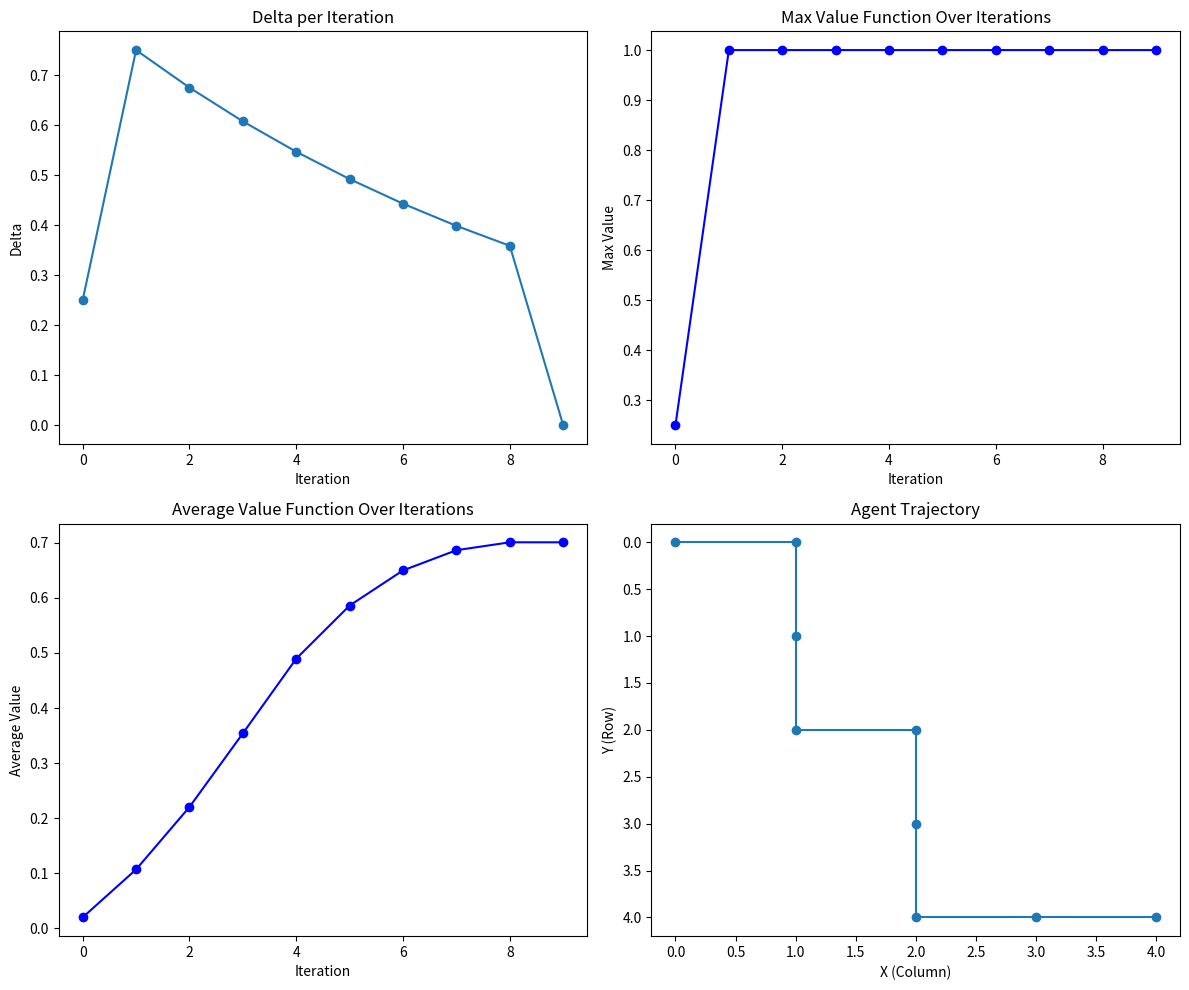
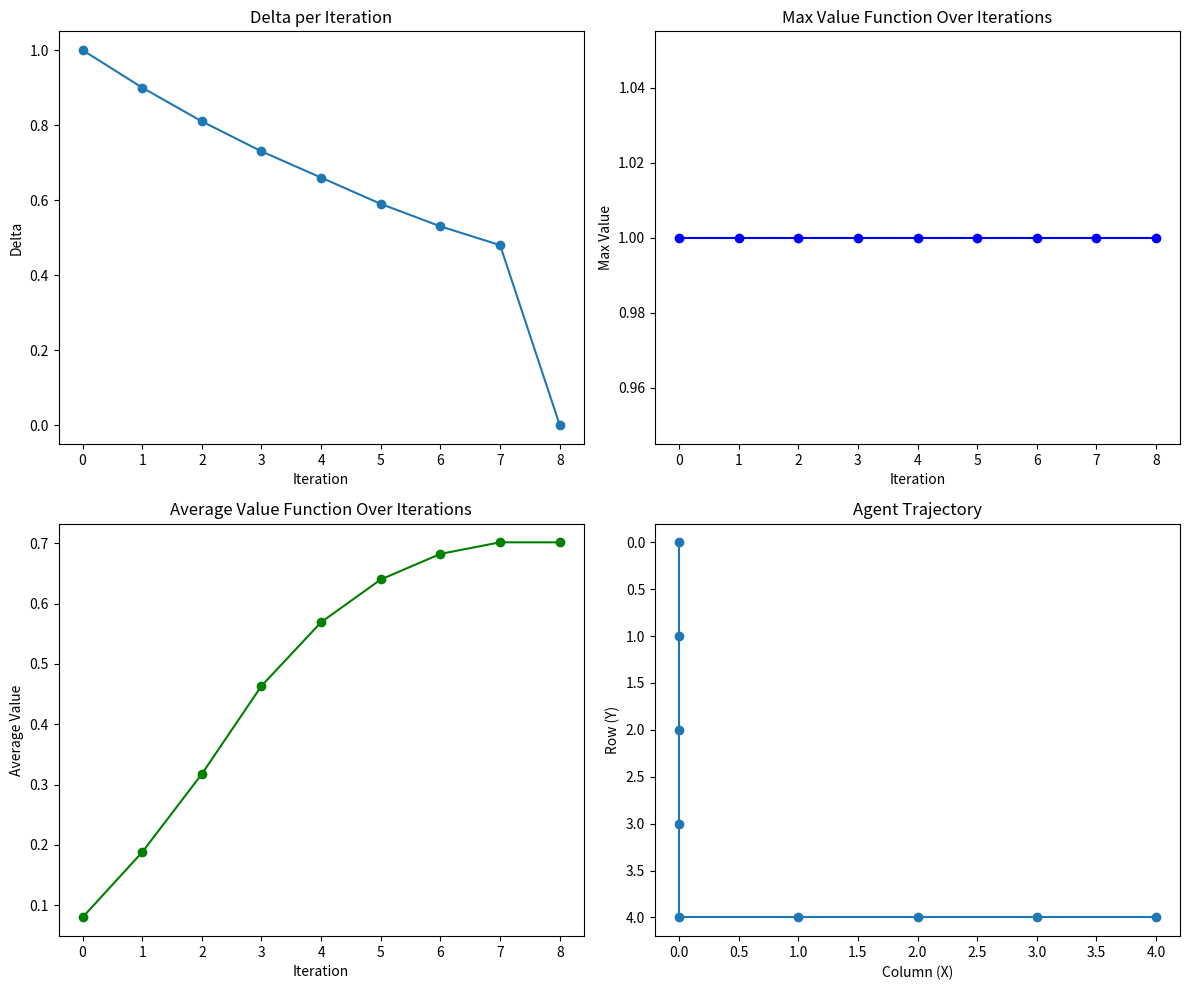

These charts were generated, in order, by the following Python code:
# -*- coding: utf-8 -*-
"""250324 2172012_김조아.ipynb

Automatically generated by Colab.

Original file is located at
    https://colab.research.google.com/drive/1R3bvMeU7Q1H3KwAgNeQq3Rs6eU5SRV9N

## 다이나믹 프로그래밍

다이나믹 프로그래밍은 model-based 접근법으로, 환경의 전이 확률과 보상을 알고 있을 때 사용됩니다. 이번 코드에서는 DP 기법의 가치 이터레이션 (Value Iteration), 정책 이터레이션 (Policy Iteration)을 활용해 최적 정책을 찾습니다.

다음 환경(**GridWorldEnvironment**)을 가지고 가치 이터레이션, 정책 이터레이션을 구현하세요.

## GridWorldEnvironment
GridWorld는 격자 기반 환경으로, 에이전트가 상, 하, 좌, 우로 이동하며 목표 지점에 도달해야 합니다.

```py
start_point = (0,0) # 시작점
end_point = (4,4) # 목표 지점
gridworld_size = (5,5) # 5x5 크기의 격자
env = GridWorldEnvironment(start_point, end_point, grid_world_size)
```

## Original Code
"""

import numpy as np
from typing import Tuple

class GridWorldEnvironment:
    def __init__(self, start_point:Tuple, end_point:Tuple, grid_world_size:Tuple):
        # 시작점과 끝점을 받는다.
        self.start_point = start_point
        self.end_point = end_point if end_point != (-1,-1) else (grid_world_size[0] + end_point[0],
                                                                 grid_world_size[1] + end_point[1])

        # 그리드 월드의 규격을 받는다.
        self.width, self.height = grid_world_size

        # action dictionary
        self.action_space = ['up', 'down', 'left', 'right']
        self.num_actions = len(self.action_space)
        self.actions = {'up':(-1,0),
                        'down':(1,0),
                        'left':(0,-1),
                        'right':(0,1) }

        # 상태 : 좌표로 나타남
        self.traces = []

        # total states
        self.total_states = []
        for x in range(self.width):
            for y in range(self.height):
                self.total_states.append((x,y))

        # reward
        self.reward = np.zeros(shape=(self.height, self.width)).tolist()
        self.reward[end_point[0]][end_point[1]] = 1

    def render(self):
        # 그리드 월드의 상태를 출력한다.
        self.grid_world = np.full(shape=(self.height, self.width), fill_value=".").tolist()

        last_point = self.traces[-1] # 에이전트가 가장 마지막에 있었던 위치
        traces = list(set(self.traces)) # 중복된 값을 삭제하기 위함
        for trace in traces:
            self.grid_world[trace[0]][trace[1]] = "X"

        self.grid_world[self.start_point[0]][self.start_point[1]] = "S" # start point
        self.grid_world[self.end_point[0]][self.end_point[1]] = "G" # end point
        self.grid_world[last_point[0]][last_point[1]] = "A" # 현재 에이전트의 위치

        # string으로 출력한다.
        grid = ""

        for i in range(self.height):
            for j in range(self.width):
                grid += self.grid_world[i][j]+" "
            grid += "\n"

        print(grid)

    def get_reward(self, state, action_idx):
        next_state = self.state_after_action(state, action_idx)
        return self.reward[next_state[0]][next_state[1]]

    def state_after_action(self, state, action_idx:int):
        action = self.action_space[action_idx]
        row_movement, col_movement = self.actions[action]

        # action에 따라 에이전트 이동
        next_state = (state[0]+row_movement, state[1]+col_movement)
        next_state = self.check_boundary(next_state)

        return next_state

    def check_boundary(self, state):
        state = list(state)
        state[0] = (0 if state[0] < 0 else self.height - 1 if state[0] > self.height - 1 else state[0])
        state[1] = (0 if state[1] < 0 else self.width - 1 if state[1] > self.width - 1 else state[1])
        return tuple(state)

"""## Own Code
위 환경 클래스를 상속 받아 `env.render` 코드를 구현하세요.
"""

class JoaGrid(GridWorldEnvironment):
    def render(self):
        # 격자 생성
        grid = [["." for _ in range(self.width)] for _ in range(self.height)]
        # 시작점과 목표점 표시
        grid[self.start_point[0]][self.start_point[1]] = "S"
        grid[self.end_point[0]][self.end_point[1]] = "G"

        # traces가 있다면 마지막 위치를 에이전트 위치 "A"로 표시
        if self.traces:
            a = self.traces[-1]
            grid[a[0]][a[1]] = "A"

        # 격자 출력
        for row in grid:
            print(" ".join(row))

"""# 01. 정책 이터레이션
정책 이터레이션은 정책 평가와 정책 개선을 번갈아 수행하며 최적 정책을 찾아가는 방법입니다.

- 스켈레톤 코드  
`init` 부를 제외한 나머지 매소드를 채워주세요.

1. get_policy : 현재 상태에서의 정책 반환
2. get_value	: 현재 상태의 가치 반환
3. get_action : 현재 정책에 따라 행동 선택
4. policy_evaluation : 정책을 기준으로 가치 함수 업데이트
5. policy_improvement : 가치 함수를 이용해 최적 정책을 찾음
"""

class PolicyIteration:
    def __init__(self,env):
        # about env
        self.env = env
        self.action_space = env.action_space # ['up', 'down', 'left', 'right'] 차례대로 (-1,0) (1,0) (0,-1) (0,1)
        self.num_action = len(self.action_space)

        # value 2d list
        self.value_table = np.zeros(shape = (env.height, env.width)).tolist() # Appendix 1

        # 상하좌우 동일한 확률을 가지는 정책으로 초기화
        self.policy_table = np.full(shape = (env.height, env.width, self.num_action), fill_value = 1/self.num_action).tolist()

        # end state 에서는 어떠한 행동도 할 필요가 없어서 policy table을 비운다.
        self.policy_table[env.end_point[0]][env.end_point[1]] = []

        self.gamma = 0.9 # 할인율

    def get_policy(self, state):
        if state == self.env.end_point:
            return "Goal state reached"
        #해당 상태의 정책(행동 확률 분포)을 반환.
        return self.policy_table[state[0]][state[1]]

    def get_value(self, state):
        #현재 value 조회 -> 반환
        return self.value_table[state[0]][state[1]]

    def get_action(self,state):
        if state == self.env.end_point:
            return None
        #현재 상태의 정책(행동 확률 분포)를 가져옴
        policy = self.policy_table[state[0]][state[1]]
        #행동 랜덤 선택 후 반환
        return np.random.choice(range(len(policy)), p=policy)

    def policy_evaluation(self):
        #다음 가치함수
        next_value_t = [[0.00] * self.env.width for _ in range(self.env.height)]
        #환경 모든
        for x in range(self.env.height):
            for y in range(self.env.width):
                s = (x, y)
                if s == self.env.end_point:
                    next_value_t[x][y] = 0.0
                    continue
                v = 0.0
                for a, prob in enumerate(self.policy_table[x][y]):
                    ns = self.env.state_after_action(s, a)
                    r = self.env.get_reward(s, a)
                    # 벨만 기대 방정식
                    v += prob * (r + self.gamma * self.get_value(ns))
                next_value_t[x][y] = v
        self.value_table = next_value_t

    def policy_improvement(self):
        for x in range(self.env.height):
            for y in range(self.env.width):
                s = (x, y)
                if s == self.env.end_point:
                   continue
                # 모든 행동(위 for문으로 도는중) 에 대해서 [보상 + (감마 * 다음 상태 가치함수)] 계산
                action_vals = [self.env.get_reward(s, a) + self.gamma * self.get_value(self.env.state_after_action(s, a))
                              for a in range(self.num_action)]
                best = max(action_vals)
                best_a = [i for i, v in enumerate(action_vals) if v == best]
                new_policy = [0.0] * self.num_action
                for i in best_a:
                    new_policy[i] = 1 / len(best_a)
                self.policy_table[x][y] = new_policy

"""## 정책 이터레이션 실행
정의한 클래스를 이용해 정책 이터레이션을 실행해 주세요.
"""

if __name__ == '__main__':
    start_point = (0,0) # 시작점
    end_point = (4,4) # 목표 지점
    grid_world_size = (5,5) # 5x5 크기의 격자
    env = GridWorldEnvironment(start_point, end_point, grid_world_size)

    pi = PolicyIteration(env)

    max_iterations = 1000
    theta = 1e-4
    iteration = 0

    #시각화용
    delta_history = []
    start_value_history = []

    value_max_history = []
    value_mean_history = []

    while iteration < max_iterations:
        old_values = np.array(pi.value_table)  # 이전 가치 함수 저장
        pi.policy_evaluation()
        pi.policy_improvement()

        new_values = np.array(pi.value_table)  # 업데이트된 가치 함수
        delta = np.max(np.abs(new_values - old_values)) #변화량
        delta_history.append(delta)
        start_value_history.append(pi.get_value(env.start_point))
        value_mean_history.append(np.mean(new_values))
        value_max_history.append(np.max(new_values))

        print(f"Iteration {iteration}: delta = {delta:.6f}")

        if delta < theta:  #임계값 설정해서 수렴 상태 설정
            print(f"Convergence - {iteration} iterations")
            break

        iteration += 1

    # 최종 가치 함수 출력
    print("\nFinal Value Table:")
    for row in pi.value_table:
        print(" ".join(f"{v:6.2f}" for v in row))

    # 최종 정책 출력
    print("\nFinal Policy Table:")
    for x in range(env.height):
        for y in range(env.width):
            state = (x, y)
            print(f"State {state}: {pi.get_policy(state)}")


    #시각화용 경로 변수 생성
    trajectory = [env.start_point]
    current_state = env.start_point
    max_steps = 50  # 무한 루프 방지
    for _ in range(max_steps):
        if current_state == env.end_point:
            break
        action = pi.get_action(current_state)
        if action is None:
            break
        current_state = env.state_after_action(current_state, action)
        trajectory.append(current_state)

    trajectory = np.array(trajectory)

"""## 학습에서 중요한 정보
학습이 되고 있는 것을 판단할 수 있는 파라미터를 찾아 시각화해 주세요.
"""

import matplotlib.pyplot as plt

fig, axs = plt.subplots(2, 2, figsize=(12, 10))

# 1. Iteration에 따른 delta 값 변화
axs[0, 0].plot(delta_history, marker='o')
axs[0, 0].set_title('Delta per Iteration')
axs[0, 0].set_xlabel('Iteration')
axs[0, 0].set_ylabel('Delta')

# 2. Iteration에 따른 전체 가치 함수 최댓값 변화
axs[0, 1].plot(value_max_history, marker='o', color='blue')
axs[0, 1].set_title('Max Value Function Over Iterations')
axs[0, 1].set_xlabel('Iteration')
axs[0, 1].set_ylabel('Max Value')

# 3. Iteration에 따른 전체 가치 함수 평균 변화
axs[1, 0].plot(value_mean_history, marker='o', color='blue')
axs[1, 0].set_title('Average Value Function Over Iterations')
axs[1, 0].set_xlabel('Iteration')
axs[1, 0].set_ylabel('Average Value')

# 4. 에이전트 이동 경로 시각화
axs[1, 1].plot(trajectory[:, 1], trajectory[:, 0], marker='o', linestyle='-')
axs[1, 1].set_title('Agent Trajectory')
axs[1, 1].set_xlabel('X (Column)')
axs[1, 1].set_ylabel('Y (Row)')
axs[1, 1].invert_yaxis()

plt.tight_layout()
plt.show()

"""# 02. 가치 이터레이션
가치 이터레이션은 정책 없이 직접 가치 함수를 최적화하는 방법입니다.
- 스켈레톤 코드  
`init` 부를 제외한 나머지 매소드를 채워주세요.
1. value_iteration : 벨만 최적 방정식을 이용해 가치 함수를 반복적으로 업데이트
2. get_value : 현재 상태의 가치를 반환
3. get_action : 현재 가치 함수 기준으로 최적 행동 선택
"""

import numpy as np

class ValueIteration_v:
    def __init__(self, env_v):
        self.env_v = env_v
        self.action_space_v = env_v.action_space
        self.num_actions_v = env_v.num_actions

        # value 2d list 초기화
        self.value_table_v = np.zeros((env_v.height, env_v.width)).tolist()
        self.gamma_v = 0.9  # 할인율

    def value_iteration_v(self):
        next_value_table_v = [
            [0.0 for _v in range(self.env_v.width)]
            for _v in range(self.env_v.height)
        ]
        for x_v in range(self.env_v.height):
            for y_v in range(self.env_v.width):
                state_v = (x_v, y_v)
                if state_v == self.env_v.end_point:
                    # 종료 상태의 가치는 0으로 고정
                    next_value_table_v[x_v][y_v] = 0.0
                    continue

                value_list_v = []
                for action_v in self.action_space_v:
                    action_idx_v = self.action_space_v.index(action_v)
                    next_state_v = self.env_v.state_after_action(state_v, action_idx_v)
                    reward_v = self.env_v.get_reward(state_v, action_idx_v)
                    next_value_v = self.get_value_v(next_state_v)
                    value_list_v.append(reward_v + self.gamma_v * next_value_v)

                # 가능한 모든 행동 중 최대 가치(보상)를 선택
                next_value_table_v[x_v][y_v] = round(max(value_list_v), 2)

        self.value_table_v = next_value_table_v

    def get_action_v(self, state_v):
        # 종료 상태에서는 더 이상 행동이 없으므로 빈 리스트 반환
        if state_v == self.env_v.end_point:
            return []

        action_list_v = []
        max_val_v = -float('inf')
        for action_v in self.action_space_v:
            action_idx_v = self.action_space_v.index(action_v)
            next_state_v = self.env_v.state_after_action(state_v, action_idx_v)
            reward_v = self.env_v.get_reward(state_v, action_idx_v)
            value_v = reward_v + self.gamma_v * self.get_value_v(next_state_v)

            # 최대 가치 갱신
            if value_v > max_val_v:
                max_val_v = value_v
                action_list_v = [action_v]
            elif value_v == max_val_v:
                # 최대 가치가 같은 행동이 여러 개라면 모두 저장
                action_list_v.append(action_v)

        return action_list_v

    def get_value_v(self, state_v):
        # 상태(state_v)의 현재 가치 함수를 반환
        return self.value_table_v[state_v[0]][state_v[1]]

"""## 가치 이터레이션 실행
정의한 클래스를 이용해 가치 이터레이션을 실행해 주세요.
"""

import matplotlib.pyplot as plt
import numpy as np

if __name__ == '__main__':
    # 환경 생성 (GridWorldEnvironment 클래스는 이미 정의되어 있다고 가정)
    start_point_v = (0, 0)         # 시작점
    end_point_v = (4, 4)           # 목표 지점
    grid_world_size_v = (5, 5)     # 5x5 크기의 격자
    env_v = GridWorldEnvironment(start_point_v, end_point_v, grid_world_size_v)

    # ValueIteration 객체 생성
    vi_v = ValueIteration_v(env_v)

    max_iterations_v = 1000
    theta_v = 1e-8
    iteration_v = 0

    # 시각화용 변수들
    delta_history_v = []
    start_value_history_v = []
    value_max_history_v = []
    value_mean_history_v = []

    while iteration_v < max_iterations_v:
        # 이전 가치 함수 테이블을 복사해 둡니다.
        old_values_v = np.array(vi_v.value_table_v)

        # 가치 함수 업데이트 (Value Iteration)
        vi_v.value_iteration_v()

        # 업데이트된 가치 함수 테이블
        new_values_v = np.array(vi_v.value_table_v)

        # 가치 함수 변화량(delta_v) 계산
        delta_v = np.max(np.abs(new_values_v - old_values_v))
        delta_history_v.append(delta_v)

        # 시작 상태 가치 기록
        start_value_history_v.append(vi_v.get_value_v(env_v.start_point))

        # 전체 상태의 평균/최대 가치 기록
        value_mean_history_v.append(np.mean(new_values_v))
        value_max_history_v.append(np.max(new_values_v))

        print(f"Iteration {iteration_v}: delta = {delta_v:.6f}")

        # 변화량이 임계값(theta_v) 이하이면 수렴으로 판단
        if delta_v < theta_v:
            print(f"Convergence - {iteration_v} iterations")
            break

        iteration_v += 1

    # 최종 가치 함수 출력
    print("\nFinal Value Table:")
    for row_v in vi_v.value_table_v:
        print(" ".join(f"{val_v:6.2f}" for val_v in row_v))

    # 각 상태별 최적 행동(들) 출력
    print("\nOptimal Actions per State:")
    for x_v in range(env_v.height):
        for y_v in range(env_v.width):
            state_v = (x_v, y_v)
            print(f"State {state_v}: {vi_v.get_action_v(state_v)}")

    # 에이전트 경로 시뮬레이션 (trajectory_v)
    trajectory_v = [env_v.start_point]
    current_state_v = env_v.start_point
    max_steps_v = 50  # 무한 루프 방지
    for _v in range(max_steps_v):
        if current_state_v == env_v.end_point:
            break
        actions_v = vi_v.get_action_v(current_state_v)
        if not actions_v:
            break
        # 최적 행동 중 첫 번째 행동 선택
        action_v = actions_v[0]
        current_state_v = env_v.state_after_action(current_state_v, env_v.action_space.index(action_v))
        trajectory_v.append(current_state_v)
    trajectory_v = np.array(trajectory_v)

"""## 학습에서 중요한 정보
학습이 되고 있는 것을 판단할 수 있는 파라미터/요소를 찾아 시각화해 주세요.
"""

import matplotlib.pyplot as plt

fig, axs = plt.subplots(2, 2, figsize=(12, 10))

# 1. Iteration에 따른 delta 값 변화
axs[0, 0].plot(delta_history_v, marker='o')
axs[0, 0].set_title('Delta per Iteration')
axs[0, 0].set_xlabel('Iteration')
axs[0, 0].set_ylabel('Delta')

# 2. Iteration에 따른 전체 가치 함수 최댓값 변화
axs[0, 1].plot(value_max_history_v, marker='o', color='blue')
axs[0, 1].set_title('Max Value Function Over Iterations')
axs[0, 1].set_xlabel('Iteration')
axs[0, 1].set_ylabel('Max Value')

# 3. Iteration에 따른 전체 가치 함수 평균 변화
axs[1, 0].plot(value_mean_history_v, marker='o', color='green')
axs[1, 0].set_title('Average Value Function Over Iterations')
axs[1, 0].set_xlabel('Iteration')
axs[1, 0].set_ylabel('Average Value')

# 4. 에이전트 이동 경로 시각화
axs[1, 1].plot(trajectory_v[:, 1], trajectory_v[:, 0], marker='o', linestyle='-')
axs[1, 1].set_title('Agent Trajectory')
axs[1, 1].set_xlabel('Column (X)')
axs[1, 1].set_ylabel('Row (Y)')
axs[1, 1].invert_yaxis()

plt.tight_layout()
plt.show()